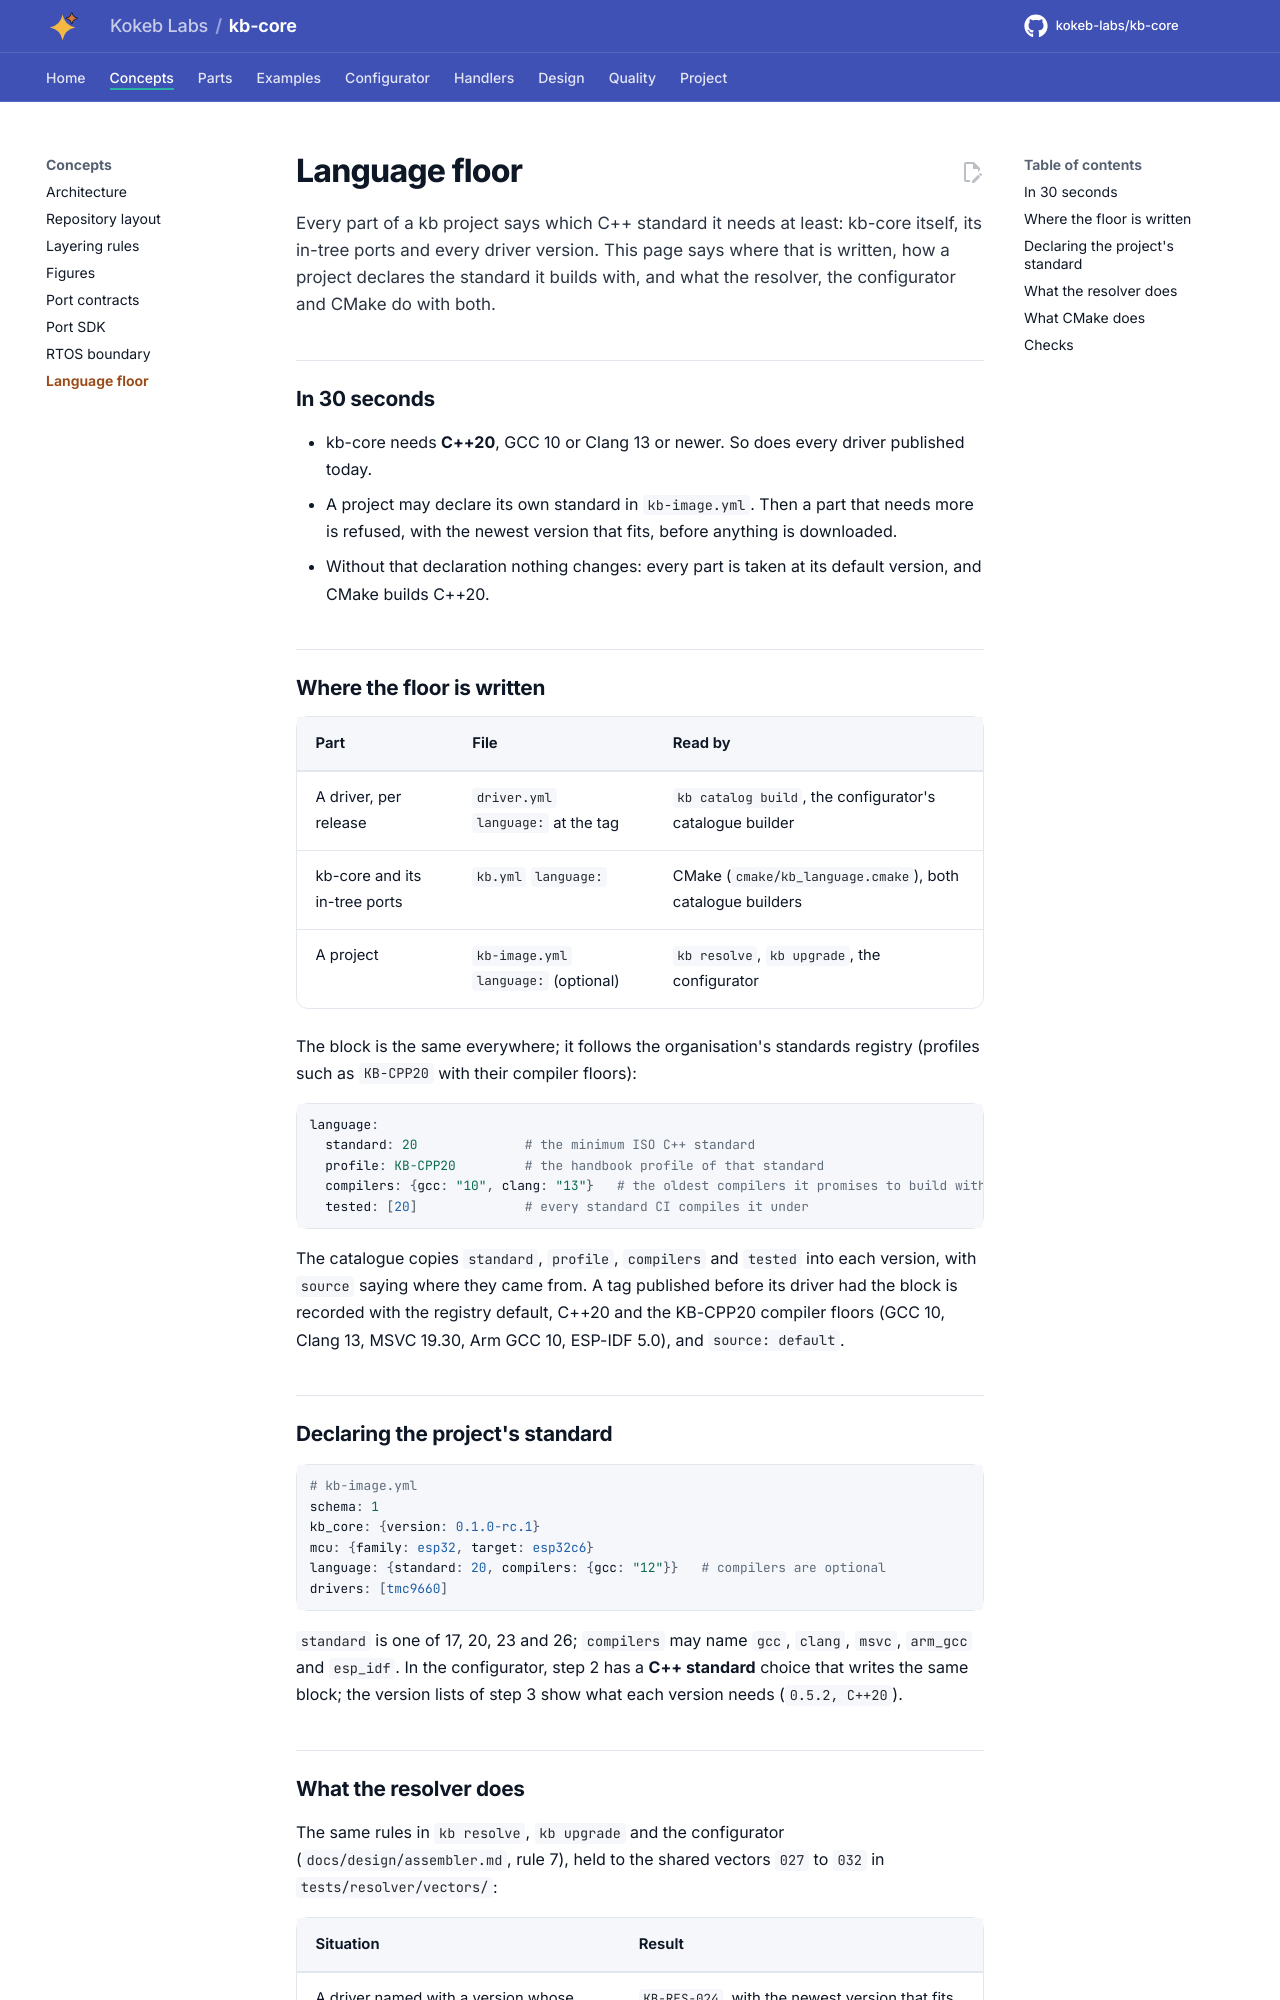

repository: kokeb-labs/kb-core · page: dev/language-floor/index.html · generator: mkdocs

# Language floor

Every part of a kb project says which C++ standard it needs at least: kb-core itself, its in-tree ports and every
driver version. This page says where that is written, how a project declares the standard it builds with, and what
the resolver, the configurator and CMake do with both.

## In 30 seconds

- kb-core needs **C++20**, GCC 10 or Clang 13 or newer. So does every driver published today.
- A project may declare its own standard in `kb-image.yml`. Then a part that needs more is refused, with the newest
  version that fits, before anything is downloaded.
- Without that declaration nothing changes: every part is taken at its default version, and CMake builds C++20.

## Where the floor is written

| Part | File | Read by |
| --- | --- | --- |
| A driver, per release | `driver.yml` `language:` at the tag | `kb catalog build`, the configurator's catalogue builder |
| kb-core and its in-tree ports | `kb.yml` `language:` | CMake (`cmake/kb_language.cmake`), both catalogue builders |
| A project | `kb-image.yml` `language:` (optional) | `kb resolve`, `kb upgrade`, the configurator |

The block is the same everywhere; it follows the organisation's standards registry (profiles such as `KB-CPP20`
with their compiler floors):

```yaml
language:
  standard: 20              # the minimum ISO C++ standard
  profile: KB-CPP20         # the handbook profile of that standard
  compilers: {gcc: "10", clang: "13"}   # the oldest compilers it promises to build with (quoted)
  tested: [20]              # every standard CI compiles it under
```

The catalogue copies `standard`, `profile`, `compilers` and `tested` into each version, with `source` saying where
they came from. A tag published before its driver had the block is recorded with the registry default, C++20 and the
KB-CPP20 compiler floors (GCC 10, Clang 13, MSVC 19.30, Arm GCC 10, ESP-IDF 5.0), and `source: default`.

## Declaring the project's standard

```yaml
# kb-image.yml
schema: 1
kb_core: {version: 0.1.0-rc.1}
mcu: {family: esp32, target: esp32c6}
language: {standard: 20, compilers: {gcc: "12"}}   # compilers are optional
drivers: [tmc9660]
```

`standard` is one of 17, 20, 23 and 26; `compilers` may name `gcc`, `clang`, `msvc`, `arm_gcc` and `esp_idf`. In the
configurator, step 2 has a **C++ standard** choice that writes the same block; the version lists of step 3 show what
each version needs (`0.5.2, C++20`).
